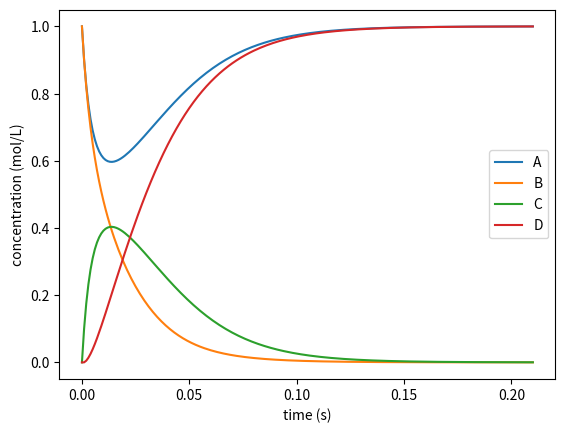

Reproduce this figure in Python.
import matplotlib.pyplot as plt 
#def rate constant k and initial concentration
k1f = 100
k1r = 10
k2 = 50
A = 1
B = 1
C = 0
D = 0
#set rate order
oa = 1
ob = 1
#def time slot
time = 0
time_slot = 1e-3
#Crate lists
A_list = [A]
B_list = [B]
C_list = [C]
D_list = [D]
time_list = [time]
#Begin compute and mark the following points
loop = True
while loop:
    time = time + time_slot
    print("current reaction time:", time)
    # compute slope
    slopeA = -k1f * (A**oa) * (B**ob) + k1r * C + k2 * C
    slopeB = -k1f * (A**oa) * (B**ob) + k1r * C
    slopeC = k1f * (A**oa) * (B**ob) -k1r * C - k2 * C
    slopeD = k2 * C
    # compute concentration
    A = A + slopeA * time_slot
    B = B + slopeB * time_slot
    C = C + slopeC * time_slot
    D = D + slopeD * time_slot
    # add to lists
    A_list += [A]
    B_list += [B]
    C_list += [C]
    D_list += [D]
    time_list += [time]
    # test if reaches convergence
    if slopeA >= 1e-2 or slopeA<= -1e-2:
        loop  =True
    else:
        loop = False
    if oa ==0 and ob ==0:
        if A < 0 or B < 0 or C < 0 or D < 0:
            loop = False
#fig info
plt.plot(time_list, A_list, label = "A")
plt.plot(time_list, B_list, label = "B")
plt.plot(time_list, C_list, label = "C")
plt.plot(time_list, D_list, label = "D")
plt.legend(['A', 'B', 'C', 'D'])
plt.ylabel("concentration (mol/L)")
plt.xlabel("time (s)")
plt.savefig('reaction sim 2.png')
plt.show()
